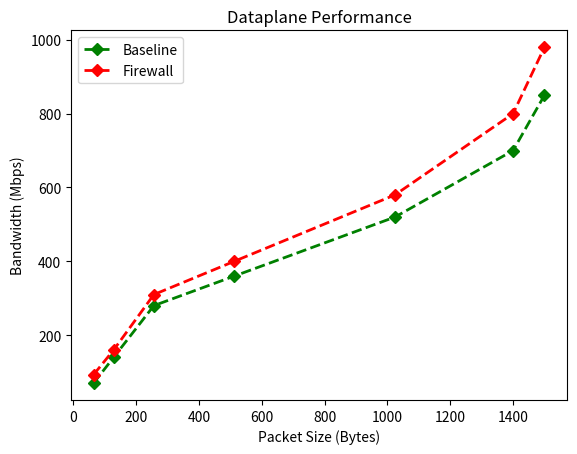

Write Python code to recreate this figure.

#Simple Bandwidth and Packet size plot for performance analysis

import numpy as np
import matplotlib.pyplot as plt

x = [64,128,256,512,1024,1400,1500]
y1 = [70,140,280,360,520,700,850]
y2 = [93,160,310,400,580,800,980]

plt.plot(x,y1, 'g', linestyle= 'dashed', linewidth=2, marker= 'D', label='Baseline')
plt.plot(x,y2, 'r', linestyle= 'dashed', linewidth=2, marker= 'D', label='Firewall')
plt.title('Dataplane Performance')
plt.xlabel('Packet Size (Bytes)')
plt.ylabel('Bandwidth (Mbps)')
plt.legend()
plt.show()